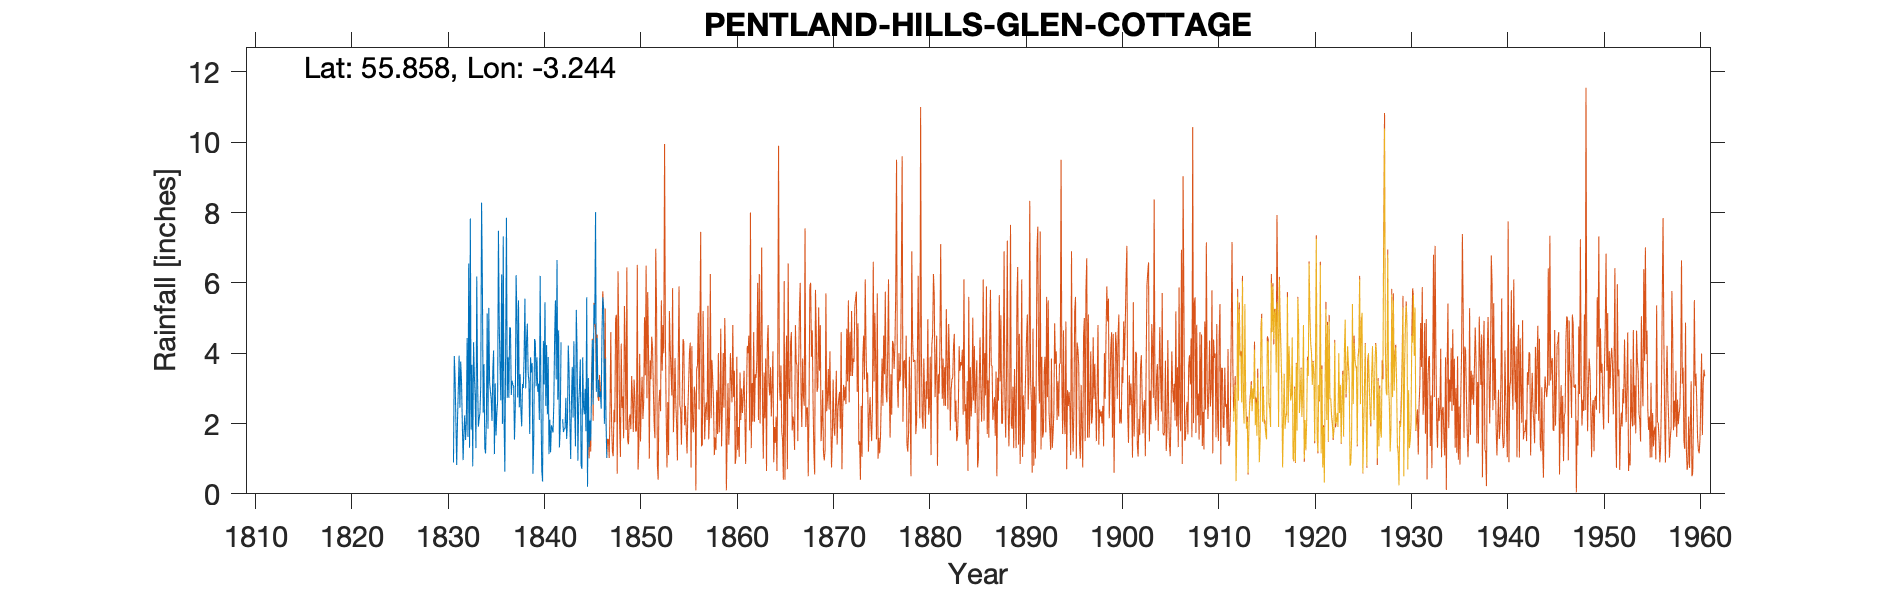

The data file committed next to this chart (first rows):
PENTLAND HILLS GLEN COTTAGE (Glencorse), , , , , , , , , , , , , , , , , , , , , , , 
Grid ref, NT222635, Long, -3.244, Lat, 55.86, Elevation, 739, ft, , , , , , , , , , , , , , , 
Station no, 5122, , , , , , , , , , , , , , , , , , , , , , 
, 1830, 1831, 1832, 1833, 1834, 1835, 1836, 1837, 1838, 1839, 1840, 1841, 1842, 1843, 1844, 1845, 1846, 1847, 1848, 1849, , , 
January, , 0.89, 0.96, 0.78, 6.05, 2.07, 6.24, 2.81, 2.39, 3.88, 6.2, 2.11, 1.32, 3.51, 2.54, 3.29, 2.75, , , , , , 
February, , 3.92, 1.75, 4.31, 2.31, 3.52, 1.99, 3.22, 1.92, 3.45, 2.58, 1.18, 1.89, 2.05, 3.04, 1.33, 3.24, , , , , , 
March, , 3.29, 2.23, 3.4, 3.69, 4.08, 7.32, 3.1, 3.12, 3.72, 0.65, 1.95, 4.31, 0.99, 3.82, 2.08, 2.75, , , , , , 
April, , 2.04, 1.53, 2.75, 1.31, 1.13, 2.11, 3.07, 3.01, 0.57, 0.35, 1.86, , 2.66, 0.81, 1.51, 2.91, , , , , , 
May, , 0.82, 2, 1.3, 1.15, 3.14, 0.63, 1.54, 3.93, 1.47, 4.35, 1.74, 2.12, 3.61, 0.71, 2.94, 2.42, , , , , , 
June, , 2.08, 4.43, 6.18, 2.15, 1.66, 4.15, 2.43, 5.55, 4.4, 3.11, 2.54, 1.76, 2.17, 3.88, 4.37, 4.54, , , , , , 
July, , 2.98, 1.62, 3.22, 5.13, 2.29, 7.85, 6.22, 3, 4.3, 5.45, 4.41, 1.85, 4.34, 2.51, 2.54, 5.59, , , , , , 
August, , 3.93, 6.55, 1.91, 1.85, 2.64, 2.73, 5.12, 4.33, 3.06, 2.5, 5.5, 1.86, 2.44, 2.26, 5.38, 5.3, , , , , , 
September, , 2.45, 1.31, 2.13, 5.29, 7.48, 3.88, 2.74, 4.84, 3.88, 4.23, 3.25, 2.73, 1.35, 2.99, 4.83, 1.99, , , , , , 
October, , 3.76, 7.83, 2.32, 3.17, 4.85, 2.73, 5.5, 3.46, 2.9, 2.26, 6.65, 1.56, 5.23, 1.78, 8.01, 3.84, , , , , , 
November, , 3.2, 1.83, 3.1, 2.92, 3.59, 4.73, 2.46, 3.2, 3.13, 3.89, 2.68, 2.05, 4.05, 5.59, 2.9, 2.08, , , , , , 
December, , 2, 3.67, 8.28, 2.7, 2.66, 4.72, 3.4, 1.7, 2.1, 1.13, 4.65, 4.22, 0.94, 0.2, 4.43, 1.02, , , , , , 
Total, , 31.36, 35.71, 39.68, 37.72, 39.11, 49.08, 41.61, 40.45, 36.86, 36.7, 38.52, 25.67, 33.34, 30.13, 43.61, 38.43, , , , , , 
